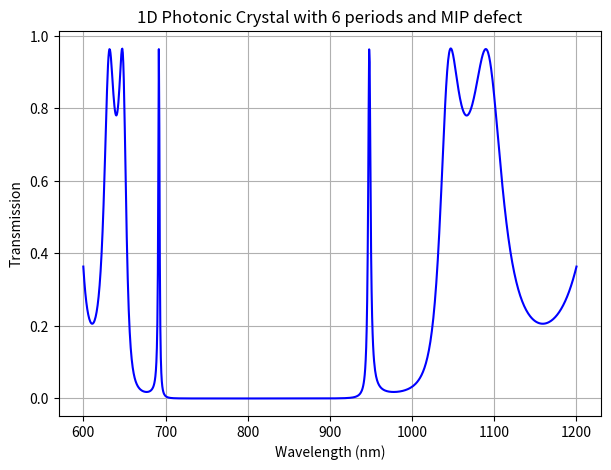

Reproduce this figure in Python.
import numpy as np
import matplotlib.pyplot as plt
# Code simulates a 1D photonic crystal with a defect layer representing a molecularly imprinted polymer (MIP)
# -----------------------------
# Transfer Matrix Method (TMM)
# -----------------------------

def layer_matrix(n, d, wavelength):
    """
    Returns transfer matrix for a single dielectric layer.
    n: refractive index of the layer
    d: thickness of the layer (in nm)
    wavelength: free-space wavelength (in nm)
    """
    k0 = 2 * np.pi / wavelength
    delta = k0 * n * d
    m11 = np.cos(delta)
    m12 = 1j * np.sin(delta) / n
    m21 = 1j * n * np.sin(delta)
    m22 = np.cos(delta)
    return np.array([[m11, m12], [m21, m22]], dtype=complex)

def multilayer_transfer_matrix(n_list, d_list, wavelength):
    """
    Calculates total transfer matrix for a multilayer stack.
    n_list: list of refractive indices [n1, n2, ...]
    d_list: list of thicknesses [d1, d2, ...] (same length as n_list)
    wavelength: free-space wavelength (nm)
    """
    M = np.identity(2, dtype=complex)
    for n, d in zip(n_list, d_list):
        M = np.matmul(M, layer_matrix(n, d, wavelength))
    return M

def transmission(n0, ns, n_list, d_list, wavelengths):
    """
    Computes transmission spectrum.
    n0: refractive index of incident medium (air = 1)
    ns: refractive index of substrate (air = 1)
    n_list, d_list: layer refractive indices and thicknesses
    wavelengths: array of wavelengths (nm)
    """
    T = []
    for wl in wavelengths:
        M = multilayer_transfer_matrix(n_list, d_list, wl)
        m11, m12, m21, m22 = M[0,0], M[0,1], M[1,0], M[1,1]
        denom = (m11 + m12*ns) * n0 + (m21 + m22*ns)
        t = 2 * n0 / denom
        T.append(abs(t)**2 * (ns/n0).real)
    return np.array(T)

# -----------------------------
# Structure definition
# -----------------------------

# Materials (refractive indices)
n_TiO2 = 2.5197
n_SiO2 = 1.4533
n_defect = 1.4634
n_air = 1.0

# Thicknesses (quarter-wave at 800 nm for mirrors)
d_TiO2 = 800 / (4 * n_TiO2)   # ≈ 83 nm
d_SiO2 = 800 / (4 * n_SiO2)   # ≈ 143 nm
d_defect = 800 / (2 * n_defect)  # ≈ 267 nm

# Number of mirror periods on each side
N = 6   # you can adjust this

# Build stack: (Air) – (N periods of [TiO2, SiO2]) – Defect – (N periods of [TiO2, SiO2]) – (Air)
n_list = []
d_list = []

# Left Bragg mirror
for _ in range(N):
    n_list.extend([n_TiO2, n_SiO2])
    d_list.extend([d_TiO2, d_SiO2])

# Defect layer
n_list.append(n_defect)
d_list.append(d_defect)

# Right Bragg mirror
for _ in range(N):
    n_list.extend([n_TiO2, n_SiO2])
    d_list.extend([d_TiO2, d_SiO2])

# -----------------------------
# Simulation
# -----------------------------
wavelengths = np.linspace(600, 1200, 1000)  # nm range
T = transmission(n_air, n_air, n_list, d_list, wavelengths)

# -----------------------------
# Plot
# -----------------------------
plt.figure(figsize=(7,5))
plt.plot(wavelengths, T, 'b')
plt.xlabel("Wavelength (nm)")
plt.ylabel("Transmission")
plt.title(f"1D Photonic Crystal with {N} periods and MIP defect")
plt.grid(True)
plt.show()
